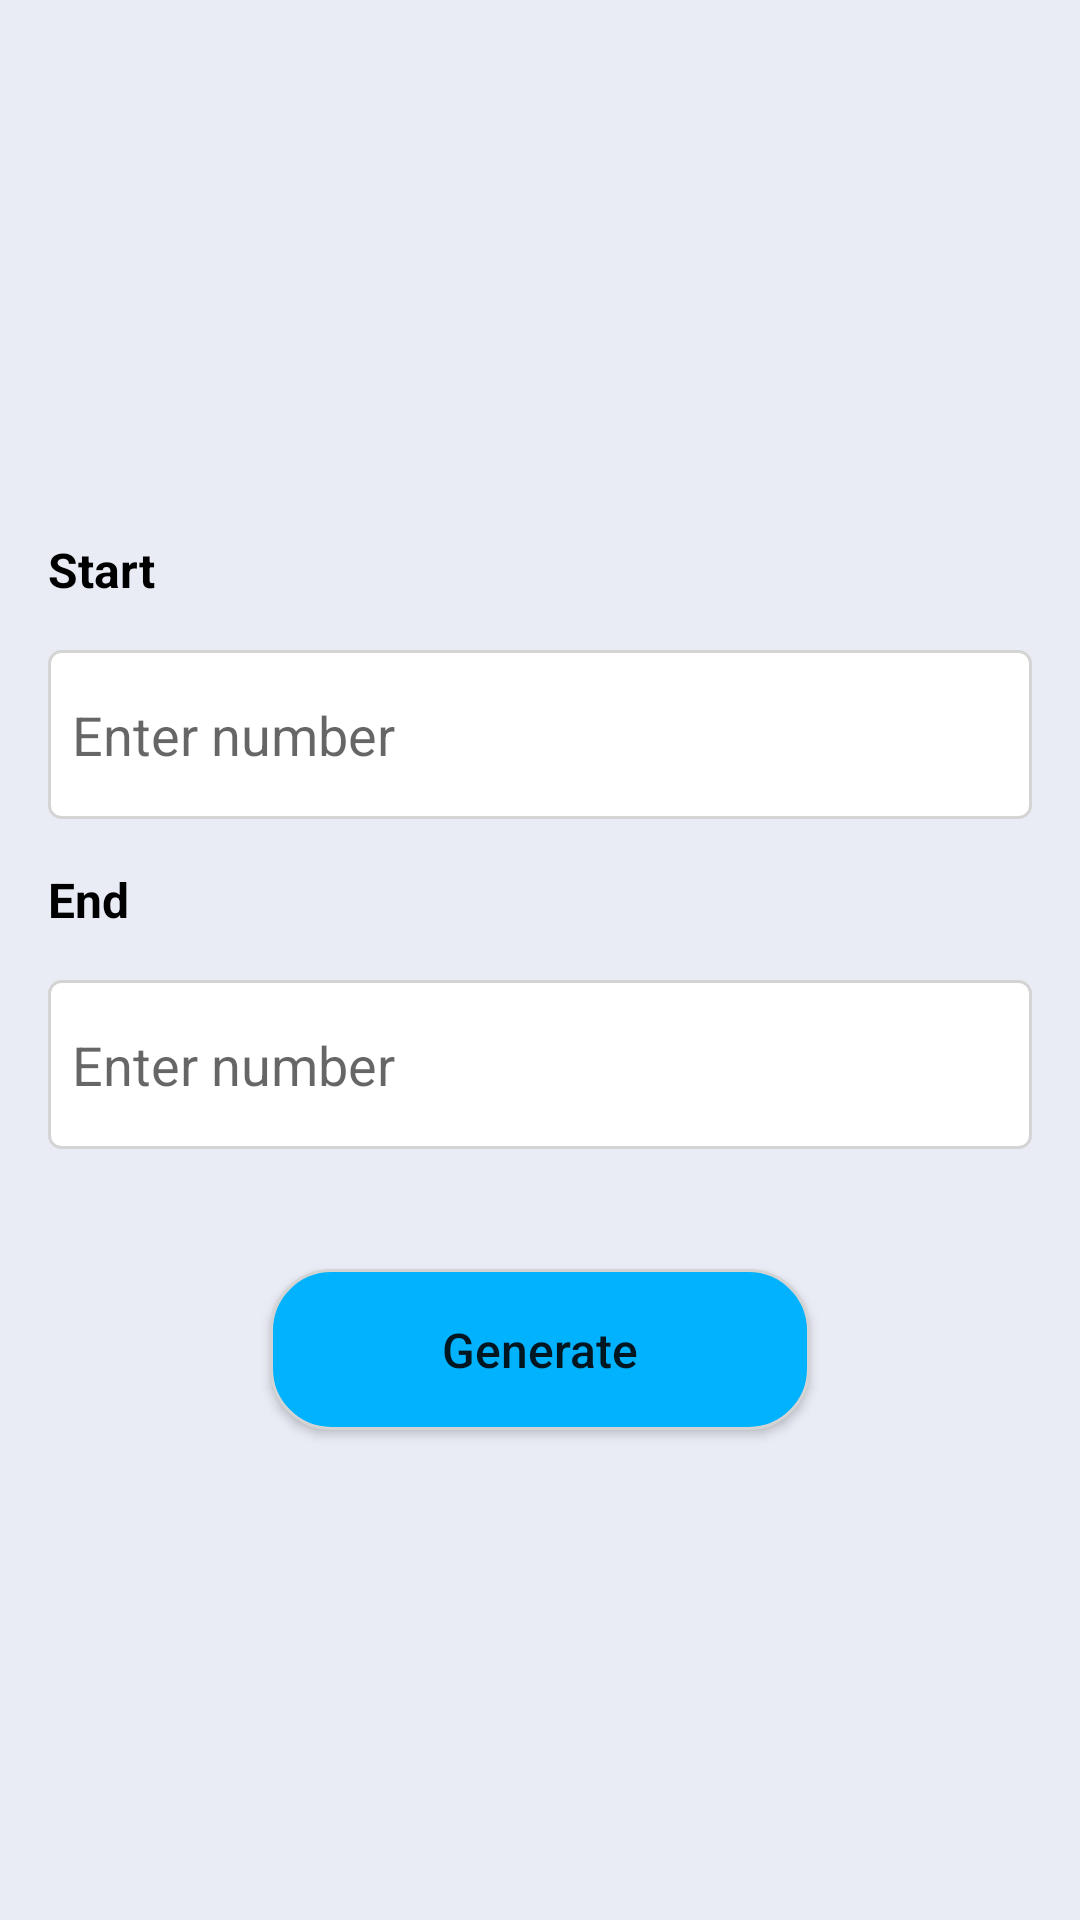

Here is an Android app screen rendered from its layout file. Give the layout XML and the strings, colors and styles it references.
<!-- AndroidManifest.xml: application theme Theme.PrimeNumberGenerator -->
<!-- res/layout/fragment_home.xml -->
<?xml version="1.0" encoding="utf-8"?>
<layout>
    <LinearLayout xmlns:android="http://schemas.android.com/apk/res/android"
        xmlns:tools="http://schemas.android.com/tools"
        android:layout_width="match_parent"
        android:layout_height="match_parent"
        xmlns:app="http://schemas.android.com/apk/res-auto"
        android:gravity="center_vertical"
        tools:context=".ui.HomeFragment"
        android:orientation="vertical"
        android:paddingHorizontal="@dimen/padding_m">

        <TextView
            android:layout_width="match_parent"
            android:layout_height="wrap_content"
            android:text="@string/start"
            android:textColor="@color/black"
            android:textStyle="bold"
            android:textSize="@dimen/font_m"
            android:paddingVertical="@dimen/padding_m" />

        <EditText
            android:id="@+id/et_start_num"
            android:layout_width="match_parent"
            android:layout_height="wrap_content"
            android:inputType="number"
            android:hint="@string/input_hint"
            android:background="@drawable/bg_input"/>

        <TextView
            android:layout_width="match_parent"
            android:layout_height="wrap_content"
            android:text="@string/end"
            android:textColor="@color/black"
            android:textStyle="bold"
            android:textSize="@dimen/font_m"
            android:paddingVertical="@dimen/padding_m" />

        <EditText
            android:id="@+id/et_end_num"
            android:layout_width="match_parent"
            android:layout_height="wrap_content"
            android:inputType="number"
            android:hint="@string/input_hint"
            android:background="@drawable/bg_input" />

        <Button
            android:id="@+id/btn_generate"
            android:layout_width="wrap_content"
            android:layout_height="wrap_content"
            android:layout_gravity="center_horizontal"
            android:text="@string/btn_generate"
            android:textSize="@dimen/font_m"
            android:textAllCaps="false"
            app:backgroundTint="@null"
            android:background="@drawable/bg_button"
            android:layout_marginTop="@dimen/padding_xl" />

    </LinearLayout>
</layout>
<!-- resources referenced by this layout -->
<resources>
  <color name="black">#FF000000</color>
  <dimen name="font_m">16sp</dimen>
  <dimen name="padding_m">16dp</dimen>
  <dimen name="padding_xl">40dp</dimen>
  <!-- drawable bg_button (drawable) -->
  <?xml version="1.0" encoding="utf-8"?>
  <shape xmlns:android="http://schemas.android.com/apk/res/android">
      <padding android:top="@dimen/padding_m"
          android:bottom="@dimen/padding_m"
          android:right="40dp"
          android:left="@dimen/padding_xl" />
      <solid android:color="@color/color_button" />
      <stroke android:color="@color/disabled"
          android:width="@dimen/border" />
      <corners android:radius="@dimen/radius_m" />
      <size android:width="180dp"/>
  </shape>
  <!-- drawable bg_input (drawable) -->
  <?xml version="1.0" encoding="utf-8"?>
  <shape xmlns:android="http://schemas.android.com/apk/res/android">
      <padding android:top="@dimen/padding_m"
          android:bottom="@dimen/padding_m"
          android:right="@dimen/padding_s"
          android:left="@dimen/padding_s" />
      <solid android:color="@color/white" />
      <stroke android:color="@color/disabled"
          android:width="@dimen/border" />
      <corners android:radius="@dimen/radius_xs" />
  </shape>
  <string name="btn_generate">Generate</string>
  <string name="end">End</string>
  <string name="input_hint">Enter number</string>
  <string name="start">Start</string>
  <style name="Theme.PrimeNumberGenerator" parent="Theme.MaterialComponents.DayNight.DarkActionBar">
          
          <item name="colorPrimary">@color/color_actionBar</item>
          <item name="colorPrimaryVariant">@color/color_statusBar</item>
          <item name="colorOnPrimary">@color/white</item>
  
          
          <item name="colorSecondary">@color/color_actionBar</item>
          <item name="colorSecondaryVariant">@color/color_statusBar</item>
          <item name="colorOnSecondary">@color/black</item>
          <item name="android:windowBackground">@color/color_background</item>
  
          
          <item name="android:statusBarColor" tools:targetApi="l">?attr/colorPrimaryVariant</item>
  
      </style>
  <color name="color_button">#01b2fe</color>
  <color name="disabled">#d4d4d4</color>
  <dimen name="border">1dp</dimen>
  <dimen name="radius_m">20dp</dimen>
  <dimen name="padding_s">8dp</dimen>
  <color name="white">#FFFFFFFF</color>
  <dimen name="radius_xs">4dp</dimen>
  <color name="color_actionBar">#5a9eef</color>
  <color name="color_statusBar">#3291ff</color>
  <color name="color_background">#e9ecf5</color>
</resources>
